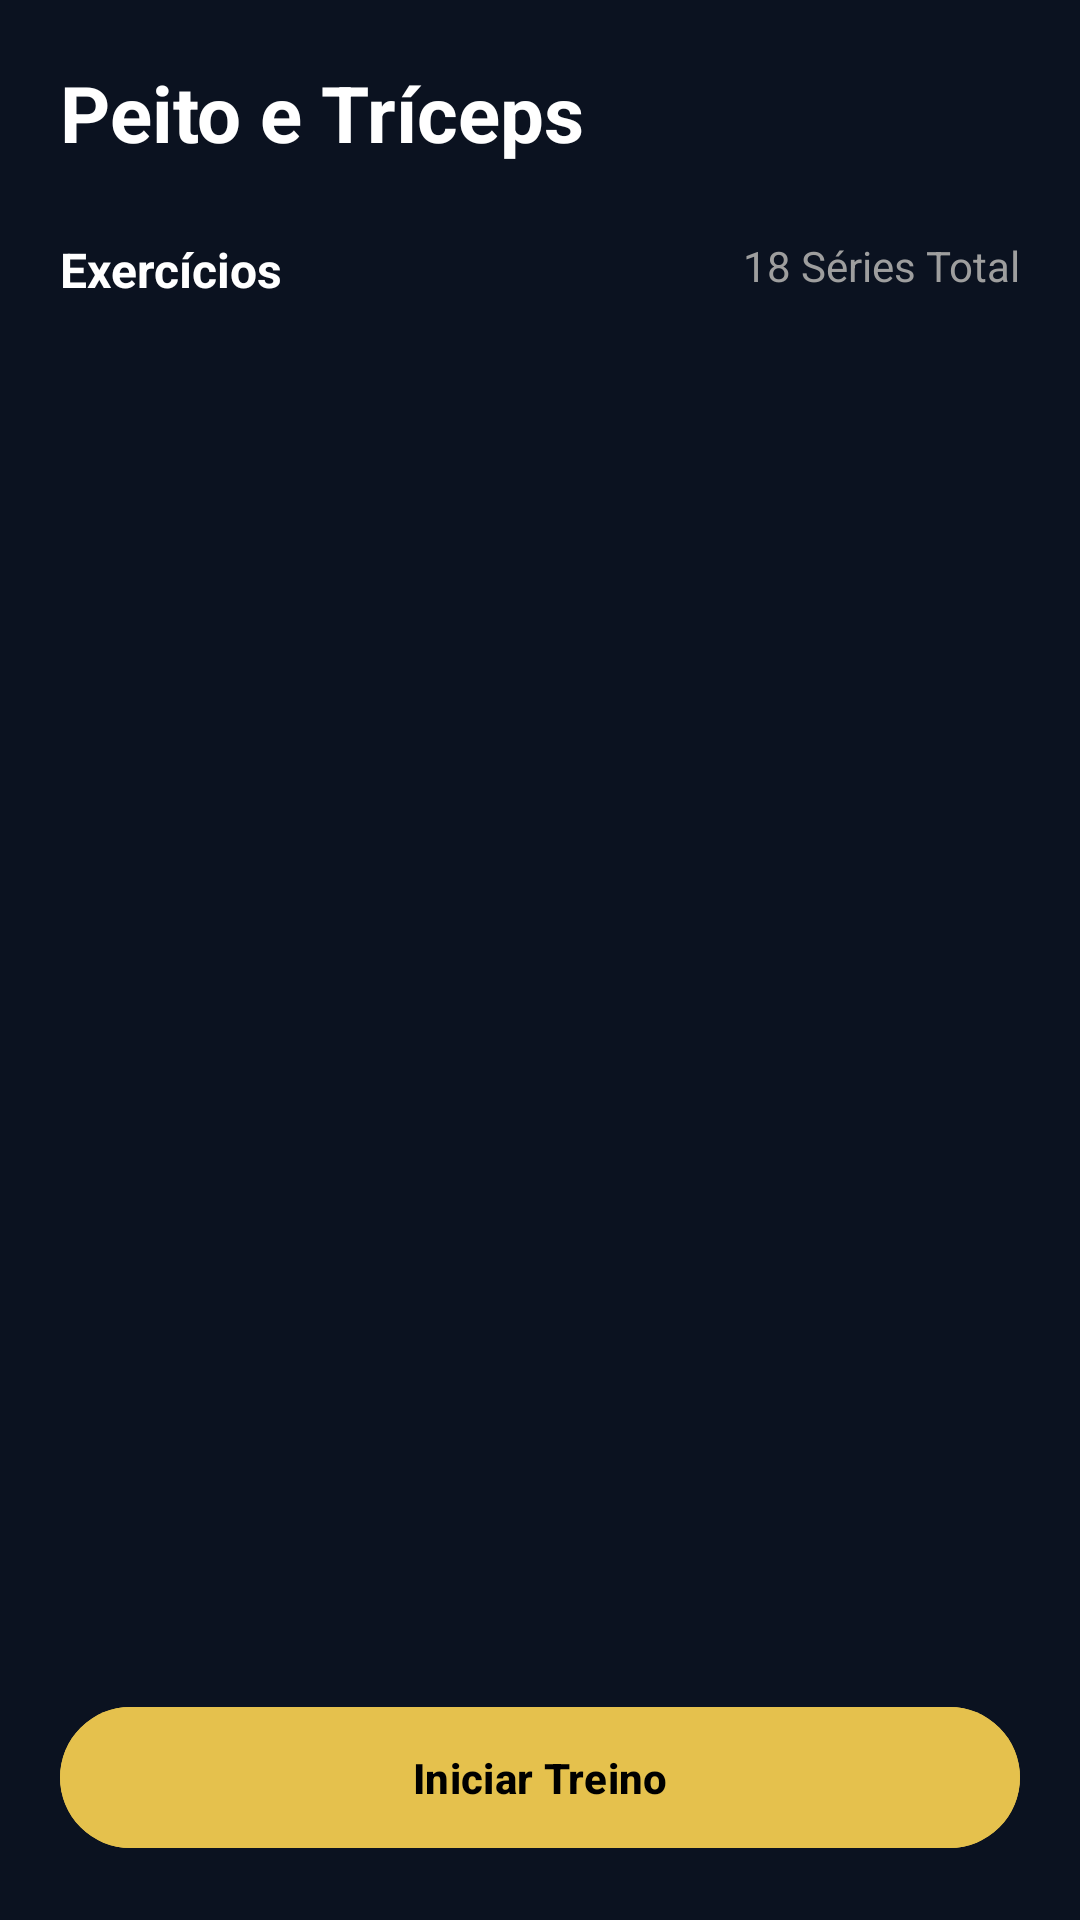

Write the Android layout XML for this screen, with the resource values it uses.
<!-- AndroidManifest.xml: application theme Theme.MyApplication -->
<!-- res/layout/fragment_treino.xml -->
<androidx.constraintlayout.widget.ConstraintLayout
    xmlns:android="http://schemas.android.com/apk/res/android"
    xmlns:app="http://schemas.android.com/apk/res-auto"
    android:layout_width="match_parent"
    android:layout_height="match_parent"
    android:background="#0B1220">

    
    <TextView
        android:id="@+id/txtTitulo"
        android:layout_width="wrap_content"
        android:layout_height="wrap_content"
        android:text="Peito e Tríceps"
        android:textSize="26sp"
        android:textStyle="bold"
        android:textColor="#FFFFFF"
        app:layout_constraintTop_toTopOf="parent"
        app:layout_constraintStart_toStartOf="parent"
        android:layout_margin="20dp"/>

    
    <TextView
        android:id="@+id/txtExercicios"
        android:layout_width="wrap_content"
        android:layout_height="wrap_content"
        android:text="Exercícios"
        android:textColor="#FFFFFF"
        android:textSize="16sp"
        android:textStyle="bold"
        app:layout_constraintTop_toBottomOf="@id/txtTitulo"
        app:layout_constraintStart_toStartOf="parent"
        android:layout_marginTop="24dp"
        android:layout_marginStart="20dp"/>

    <TextView
        android:id="@+id/txtSeries"
        android:layout_width="wrap_content"
        android:layout_height="wrap_content"
        android:text="18 Séries Total"
        android:textColor="#9E9E9E"
        android:textSize="14sp"
        app:layout_constraintTop_toTopOf="@id/txtExercicios"
        app:layout_constraintEnd_toEndOf="parent"
        android:layout_marginEnd="20dp"/>

    
    <androidx.recyclerview.widget.RecyclerView
        android:id="@+id/recyclerTreino"
        android:layout_width="0dp"
        android:layout_height="0dp"
        app:layout_constraintTop_toBottomOf="@id/txtExercicios"
        app:layout_constraintBottom_toTopOf="@id/btnTreino"
        app:layout_constraintStart_toStartOf="parent"
        app:layout_constraintEnd_toEndOf="parent"
        android:layout_marginTop="12dp"/>

    
    <Button
        android:id="@+id/btnTreino"
        android:layout_width="0dp"
        android:layout_height="55dp"
        android:text="Iniciar Treino"
        android:textStyle="bold"
        android:textColor="#000"
        android:backgroundTint="#E5C14D"
        app:layout_constraintBottom_toBottomOf="parent"
        app:layout_constraintStart_toStartOf="parent"
        app:layout_constraintEnd_toEndOf="parent"
        android:layout_margin="20dp"/>

</androidx.constraintlayout.widget.ConstraintLayout>
<!-- resources referenced by this layout -->
<resources>
  <style name="Theme.MyApplication" parent="Theme.Material3.DayNight.NoActionBar">
          
      </style>
</resources>
